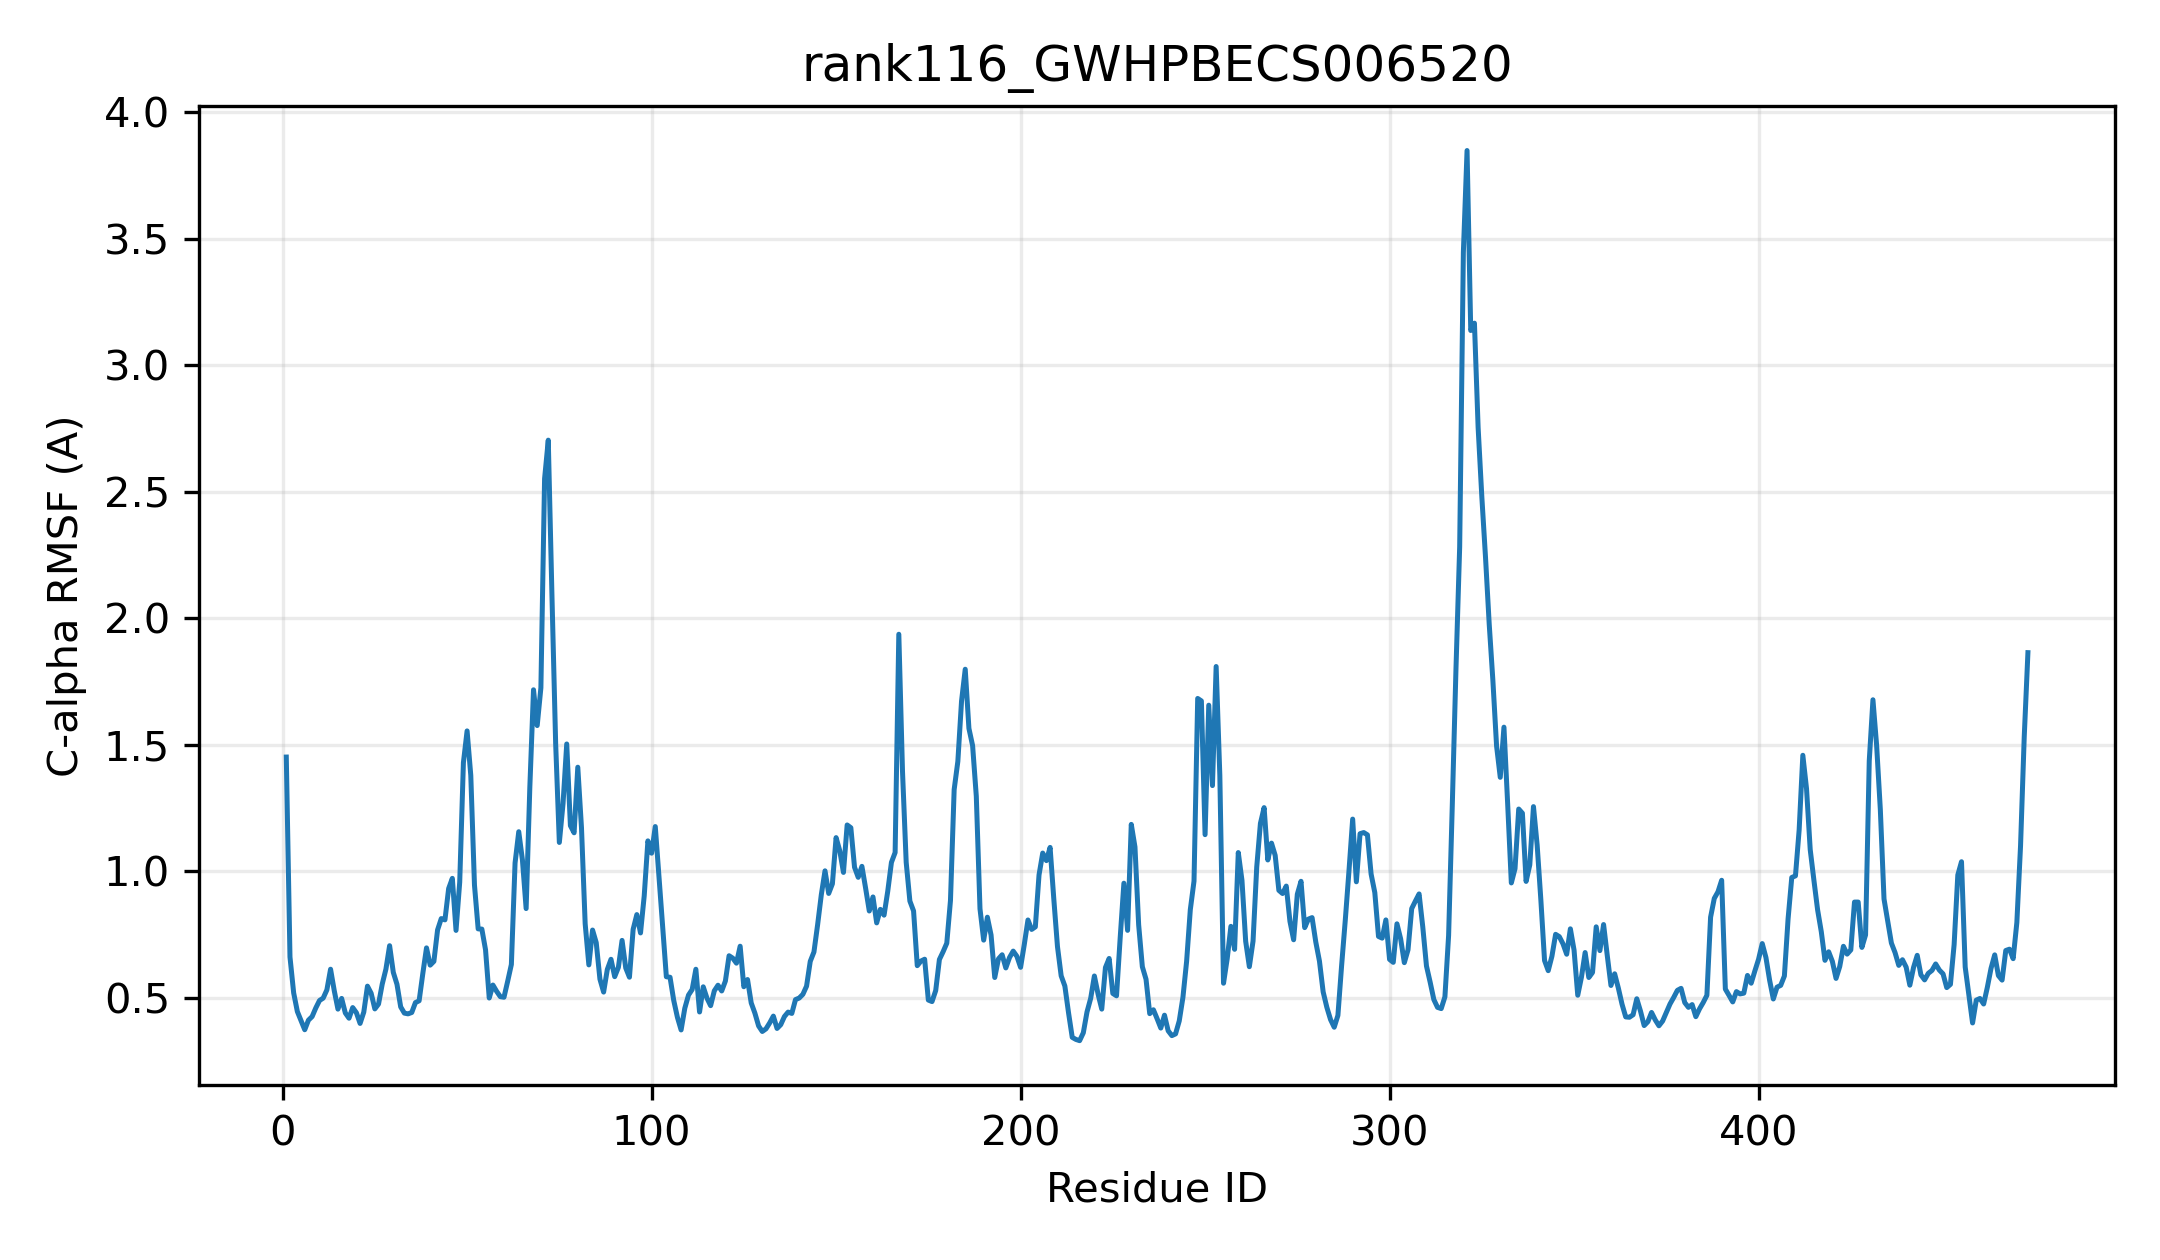

Data behind this chart, as committed beside it:
resid, resname, ca_rmsf_A
1, MET, 1.451
2, VAL, 0.6604
3, HIS, 0.5183
4, PHE, 0.4448
5, LEU, 0.4083
6, LEU, 0.3728
7, ALA, 0.4107
8, THR, 0.425
9, PHE, 0.4591
10, PRO, 0.4884
11, ALA, 0.4979
12, GLN, 0.5305
13, GLY, 0.6121
14, HIS, 0.5272
15, ILE, 0.4544
16, ASN, 0.4966
17, PRO, 0.4392
18, SER, 0.4185
19, LEU, 0.4605
20, GLN, 0.4401
21, PHE, 0.3979
22, ALA, 0.4424
23, LYS, 0.5451
24, ARG, 0.517
25, LEU, 0.4552
26, ILE, 0.4745
27, ARG, 0.5532
28, THR, 0.6123
29, GLY, 0.7051
30, ALA, 0.5996
31, GLN, 0.5524
32, VAL, 0.4633
33, THR, 0.4386
34, PHE, 0.4357
35, SER, 0.4411
36, THR, 0.4802
37, SER, 0.4874
38, VAL, 0.5951
39, TYR, 0.6965
40, ALA, 0.6282
41, HIS, 0.6431
42, ARG, 0.7675
43, CYS, 0.8122
44, MET, 0.8071
45, LEU, 0.9309
46, ASN, 0.9713
47, ASN, 0.7655
48, ASN, 0.9562
49, SER, 1.428
50, THR, 1.554
51, PRO, 1.378
52, LEU, 0.9445
53, PRO, 0.7716
54, ASP, 0.7707
55, GLY, 0.6887
56, LEU, 0.4983
57, THR, 0.5496
58, LEU, 0.5248
59, ILE, 0.5037
60, PRO, 0.5013
... 413 more rows
